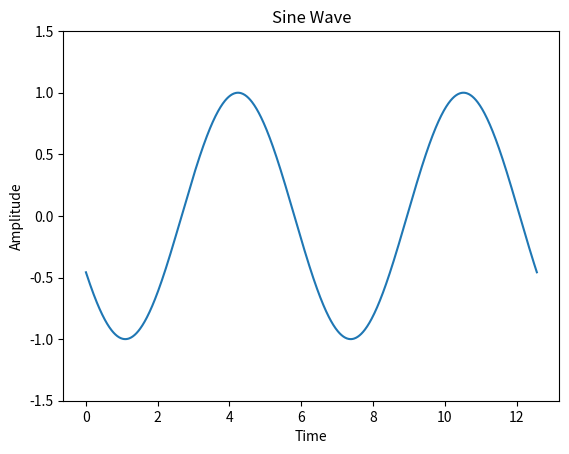

The matplotlib source for this figure:
import numpy as np
import matplotlib.pyplot as plt
import csv
import time

def get_sine_wave_data(phase_shift):
    x = np.linspace(0, 4 * np.pi, 1000)
    y = np.sin(x + phase_shift)
    return x, y 

plt.ion()
fig, ax = plt.subplots()
frequencies, amplitudes = get_sine_wave_data(0)
line, = ax.plot(frequencies, amplitudes)

ax.set_xlabel('Time')
ax.set_ylabel('Amplitude')  
ax.set_title('Sine Wave')
ax.set_ylim(-1.5, 1.5)

phase_shift = 0

try:
    for _ in range(100):  # 例：100ステップで止める
        frequencies, amplitudes = get_sine_wave_data(phase_shift)

        line.set_xdata(frequencies)
        line.set_ydata(amplitudes)
        plt.draw()
        plt.pause(0.1)

        with open('1.csv', 'a', newline='', encoding='utf-8-sig') as csvfile:
            writer = csv.writer(csvfile)
            for f, a in zip(frequencies, amplitudes):
                writer.writerow([f, a])

        phase_shift += 0.1

except KeyboardInterrupt:
    print("手動で停止しました。")

finally:
    plt.ioff()
    plt.show()
